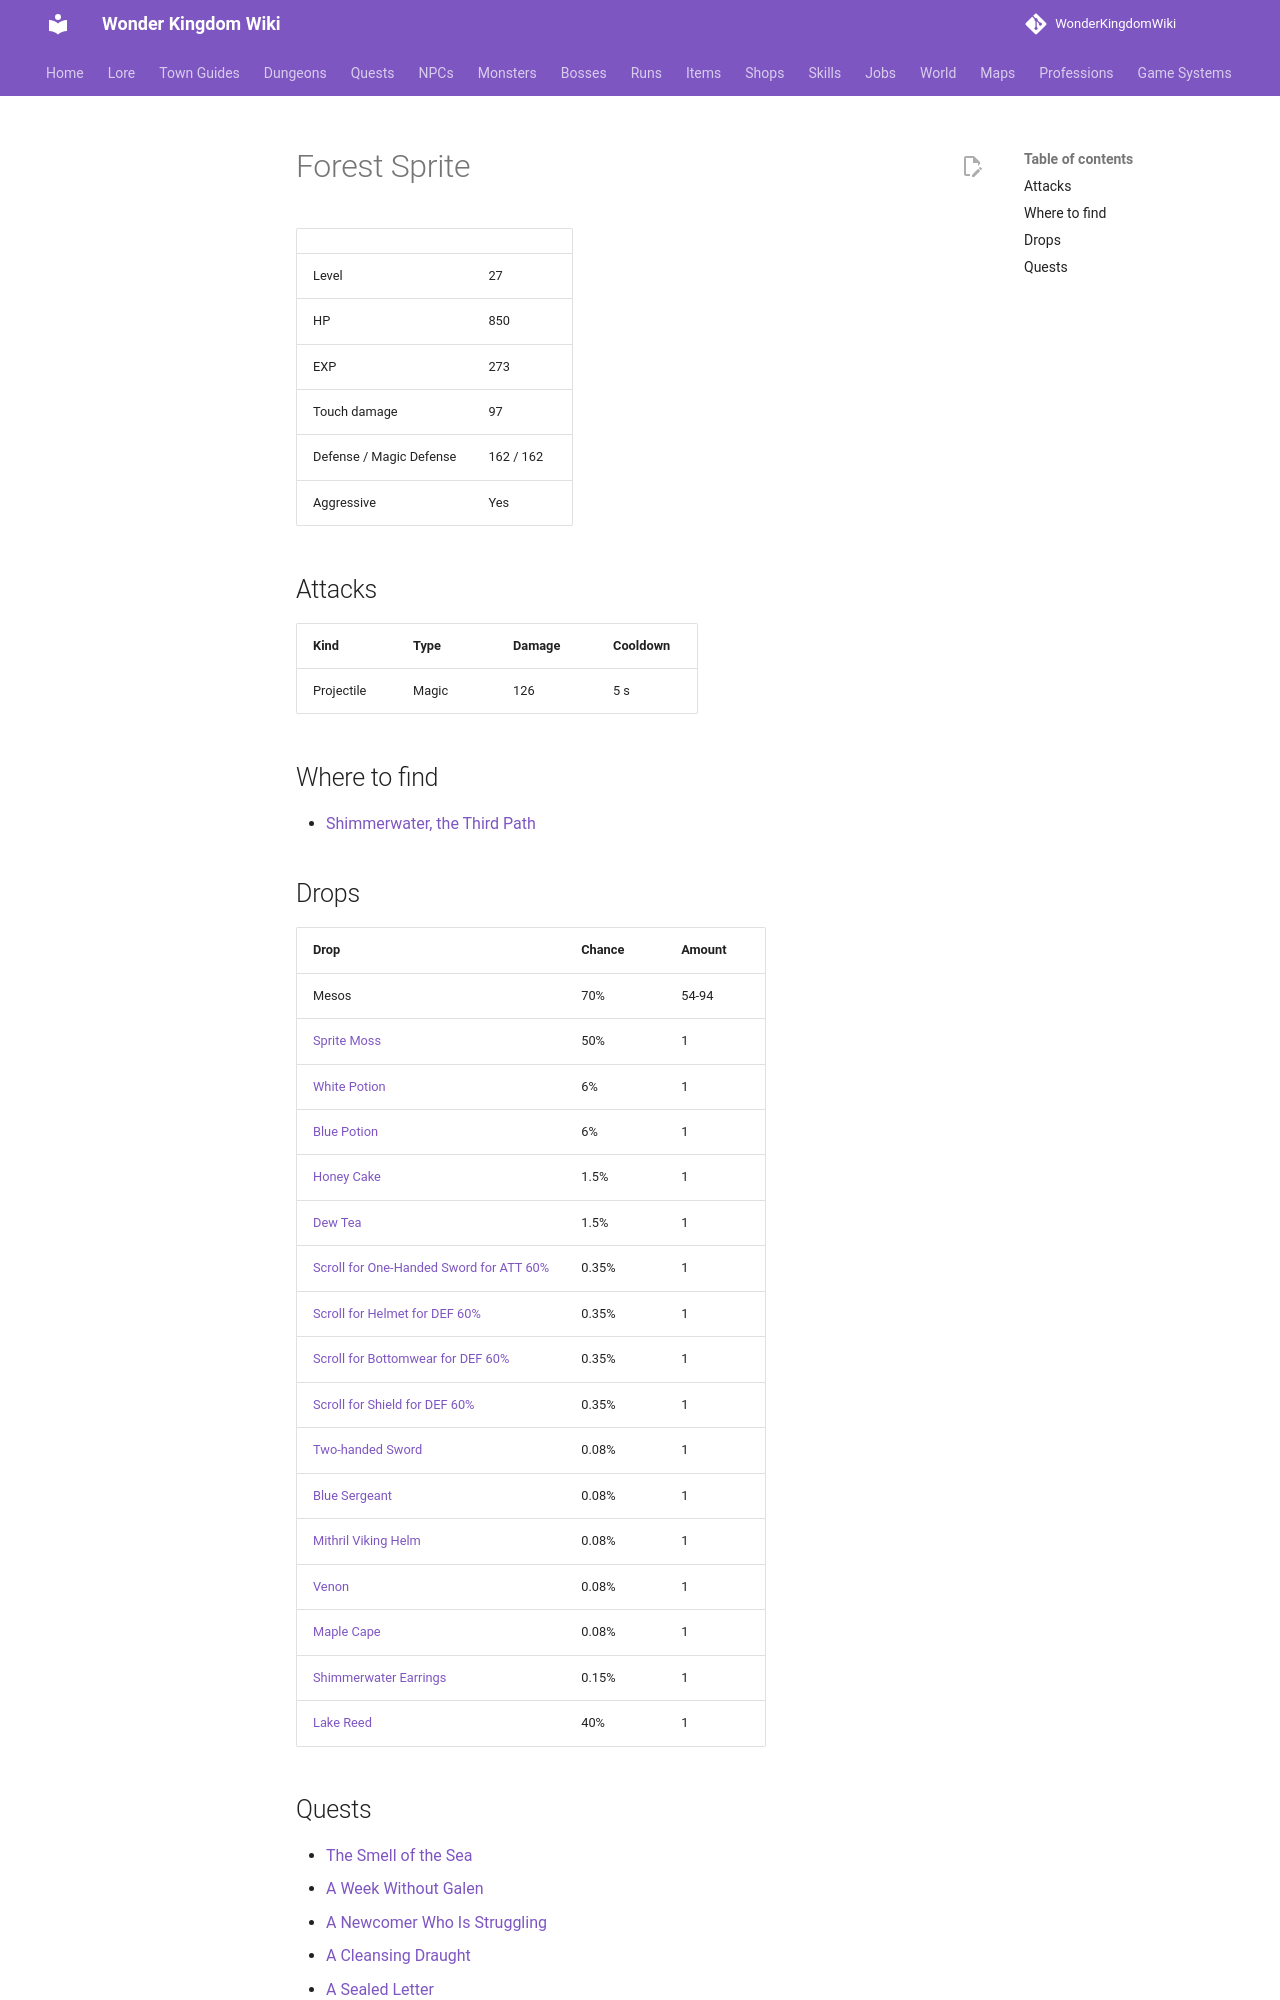

repository: alonohana627/WonderKingdomWiki · page: monsters/forest_sprite/index.html · generator: mkdocs

<!-- Generated by tools/generate.py from GameLib. Do not edit: changes are overwritten. -->

# Forest Sprite

|  |  |
|---|---|
| Level | 27 |
| HP | 850 |
| EXP | 273 |
| Touch damage | 97 |
| Defense / Magic Defense | 162 / 162 |
| Aggressive | Yes |

## Attacks

| Kind | Type | Damage | Cooldown |
|---|---|---|---|
| Projectile | Magic | 126 | 5 s |

## Where to find

- [Shimmerwater, the Third Path](../maps/shimmerwater_path_3.md)

## Drops

| Drop | Chance | Amount |
|---|---|---|
| Mesos | 70% | 54-94 |
| [Sprite Moss](../items/sprite_moss.md) | 50% | 1 |
| [White Potion](../items/white_potion.md) | 6% | 1 |
| [Blue Potion](../items/blue_potion.md) | 6% | 1 |
| [Honey Cake](../items/honey_cake.md) | 1.5% | 1 |
| [Dew Tea](../items/dew_tea.md) | 1.5% | 1 |
| [Scroll for One-Handed Sword for ATT 60%](../items/scroll_one_handed_sword_att.md) | 0.35% | 1 |
| [Scroll for Helmet for DEF 60%](../items/scroll_helmet_def.md) | 0.35% | 1 |
| [Scroll for Bottomwear for DEF 60%](../items/scroll_bottomwear_def.md) | 0.35% | 1 |
| [Scroll for Shield for DEF 60%](../items/scroll_shield_def.md) | 0.35% | 1 |
| [Two-handed Sword](../items/two_handed_sword.md) | 0.08% | 1 |
| [Blue Sergeant](../items/blue_sergeant.md) | 0.08% | 1 |
| [Mithril Viking Helm](../items/mithril_viking_helm.md) | 0.08% | 1 |
| [Venon](../items/venon_gloves.md) | 0.08% | 1 |
| [Maple Cape](../items/maple_cape.md) | 0.08% | 1 |
| [Shimmerwater Earrings](../items/shimmerwater_earrings.md) | 0.15% | 1 |
| [Lake Reed](../items/lake_reed.md) | 40% | 1 |
